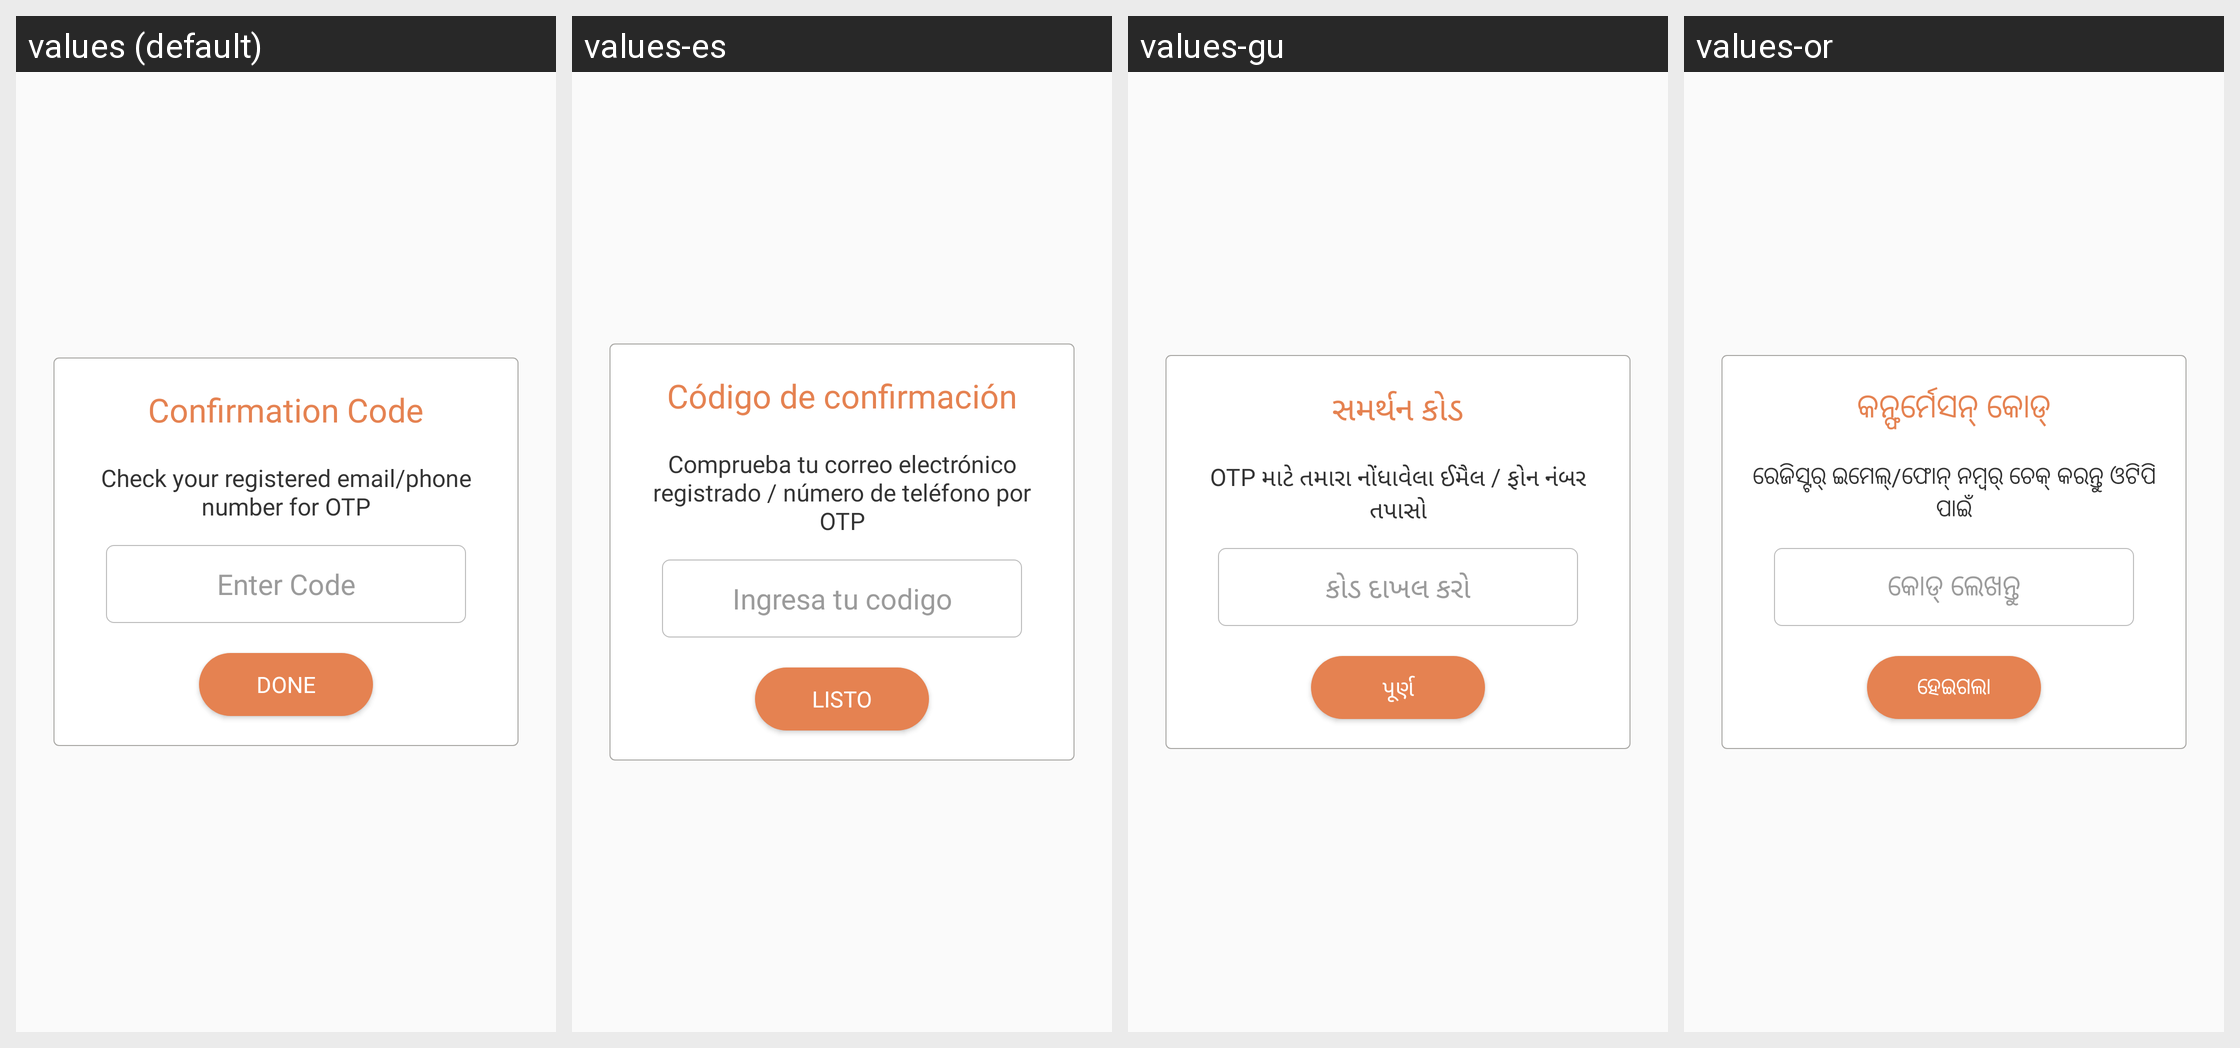

The same Android screen rendered under several of its app's locales, left to right. List the strings drawn on it with the default value and each locale's translation.
Android screen res/layout/dialog_edittext.xml rendered under 4 locales, left to right: values (default), values-es, values-gu, values-or. Device: Nexus 5 (rendered at 1080×1920; each locale shown at half size, 540×960, under a caption strip naming it); theme AppTheme.
Other locales in the repository, not shown: values-am, values-ar, values-as, values-fr, values-hi, values-kn, values-ml, values-om, values-so, values-ta, values-te, values-ti.
Strings drawn on this screen, with the default value and each locale's value (text and hints the layout hard-codes, and strings that could not be matched under every locale, appear in the picture but are not listed):

confirmation_code
  values: Confirmation Code
  values-es: Código de confirmación
  values-gu: સમર્થન કોડ
  values-or: କନ୍ଫର୍ମେସନ୍ କୋଡ୍

check_your_registered_email_phone_number_for_otp
  values: Check your registered email/phone number for OTP
  values-es: Comprueba tu correo electrónico registrado / número de teléfono por OTP
  values-gu: OTP માટે તમારા નોંધાવેલા ઈમૈલ / ફોન નંબર તપાસો
  values-or: ରେଜିସ୍ଟର୍ ଇମେଲ୍/ଫୋନ୍ ନମ୍ବର୍ ଚେକ୍ କରନ୍ତୁ ଓଟିପି ପାଇଁ

enter_code
  values: Enter Code
  values-es: Ingresa tu codigo
  values-gu: કોડ દાખલ કરો
  values-or: କୋଡ୍ ଲେଖନ୍ତୁ

done
  values: Done
  values-es: Listo
  values-gu: પૂર્ણ
  values-or: ହେଇଗଲା
